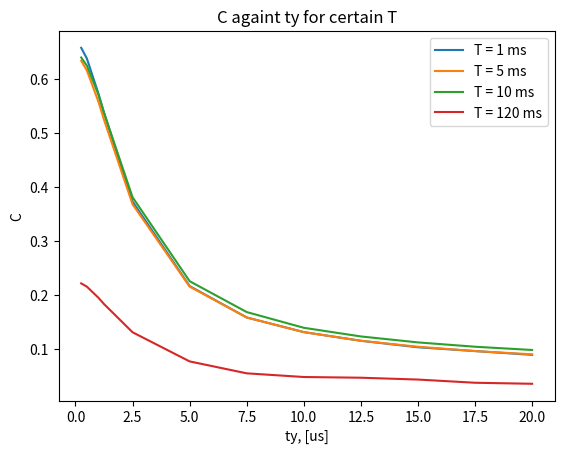

Write Python code to recreate this figure.
import numpy as np 
import matplotlib.pyplot as plt

# c against ty for certain T
ty = np.array([20, 17.5, 15, 12.5, 10, 7.5, 5, 2.5, 1.25, 1, 0.5, 0.25])


# T = 1 ms
C1= np.array([0.090, 0.097, 0.104, 0.116, 0.132, 0.159, 0.217, 0.373, 0.537, 0.573, 0.637, 0.657])

# T = 5 ms
C2 = np.array([0.091, 0.097, 0.105, 0.116, 0.132, 0.159, 0.216, 0.368, 0.524, 0.558, 0.615, 0.633])

# T = 10 ms
C3 = np.array([0.099, 0.105, 0.113, 0.124, 0.140, 0.169, 0.226, 0.381, 0.537, 0.571, 0.624, 0.639])

#T = 120
C4 = np.array([0.0366, 0.0385, 0.0444, 0.0478, 0.0491, 0.0559, 0.0779, 0.1317, 0.1838, 0.1956, 0.2159, 0.2220])

plt.figure(1)
plt.title("C againt ty for certain T")
plt.xlabel("ty, [us]")
plt.ylabel("C")

plt.plot(ty, C1, label="T = 1 ms")
plt.plot(ty, C2, label="T = 5 ms")
plt.plot(ty, C3, label="T = 10 ms")
plt.plot(ty, C4, label="T = 120 ms")




plt.legend()
plt.show()
